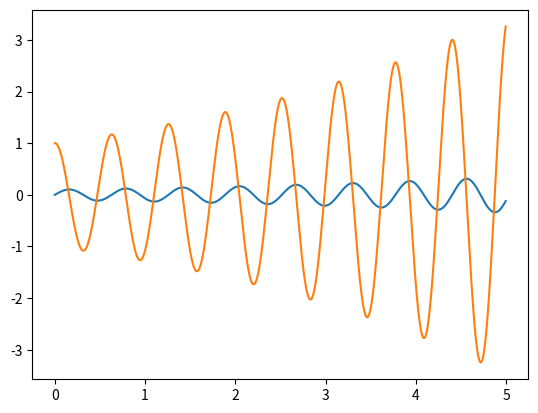

This figure's Python source:
import math
import numpy as np
import matplotlib.pyplot as plt

#Simulation of a mass spring system undergoing simple harmonic motion.
#Total energy of spring E = 1/2 k x^2 + 1/2 m v^2

def main():
    #Initial conditions
    x0 = 0 #Zero initial displacement
    v0 = 1
    k = 10
    m = 0.1
    dt = 0.005
    
    #Initialise discrete timesteps
    t = np.arange(1000)*dt 
    
    #Intialise empty np array which will contain the values of x and v
    x = np.zeros(len(t))
    v = np.zeros(len(t))
    
    x[0] = x0
    v[0] = v0
    
    for i in range(len(t)-1):
        x[i+1] = x[i] + dt * v[i]
        v[i+1] = v[i] - dt * k * x[i] / m
        
    plt.plot(t, x)
    plt.plot(t, v)
    plt.show()
    
if __name__ == "__main__":
    main()